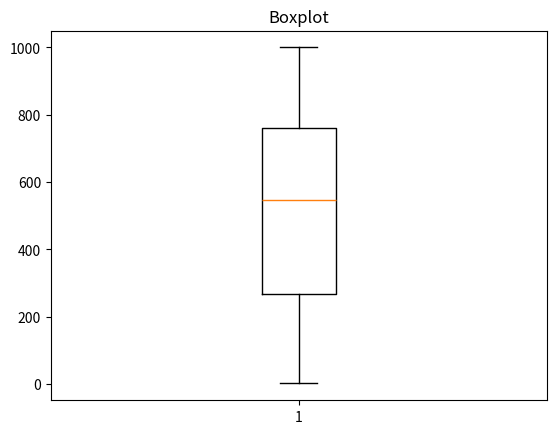

Generate this figure with matplotlib:
import matplotlib.pyplot as plt
import random

vetor = []

for i in range(1000):
    numero_aleatorio = random.randint(0,1000  )
    vetor.append(numero_aleatorio)

plt.boxplot(vetor)
plt.title("Boxplot")
plt.show()
